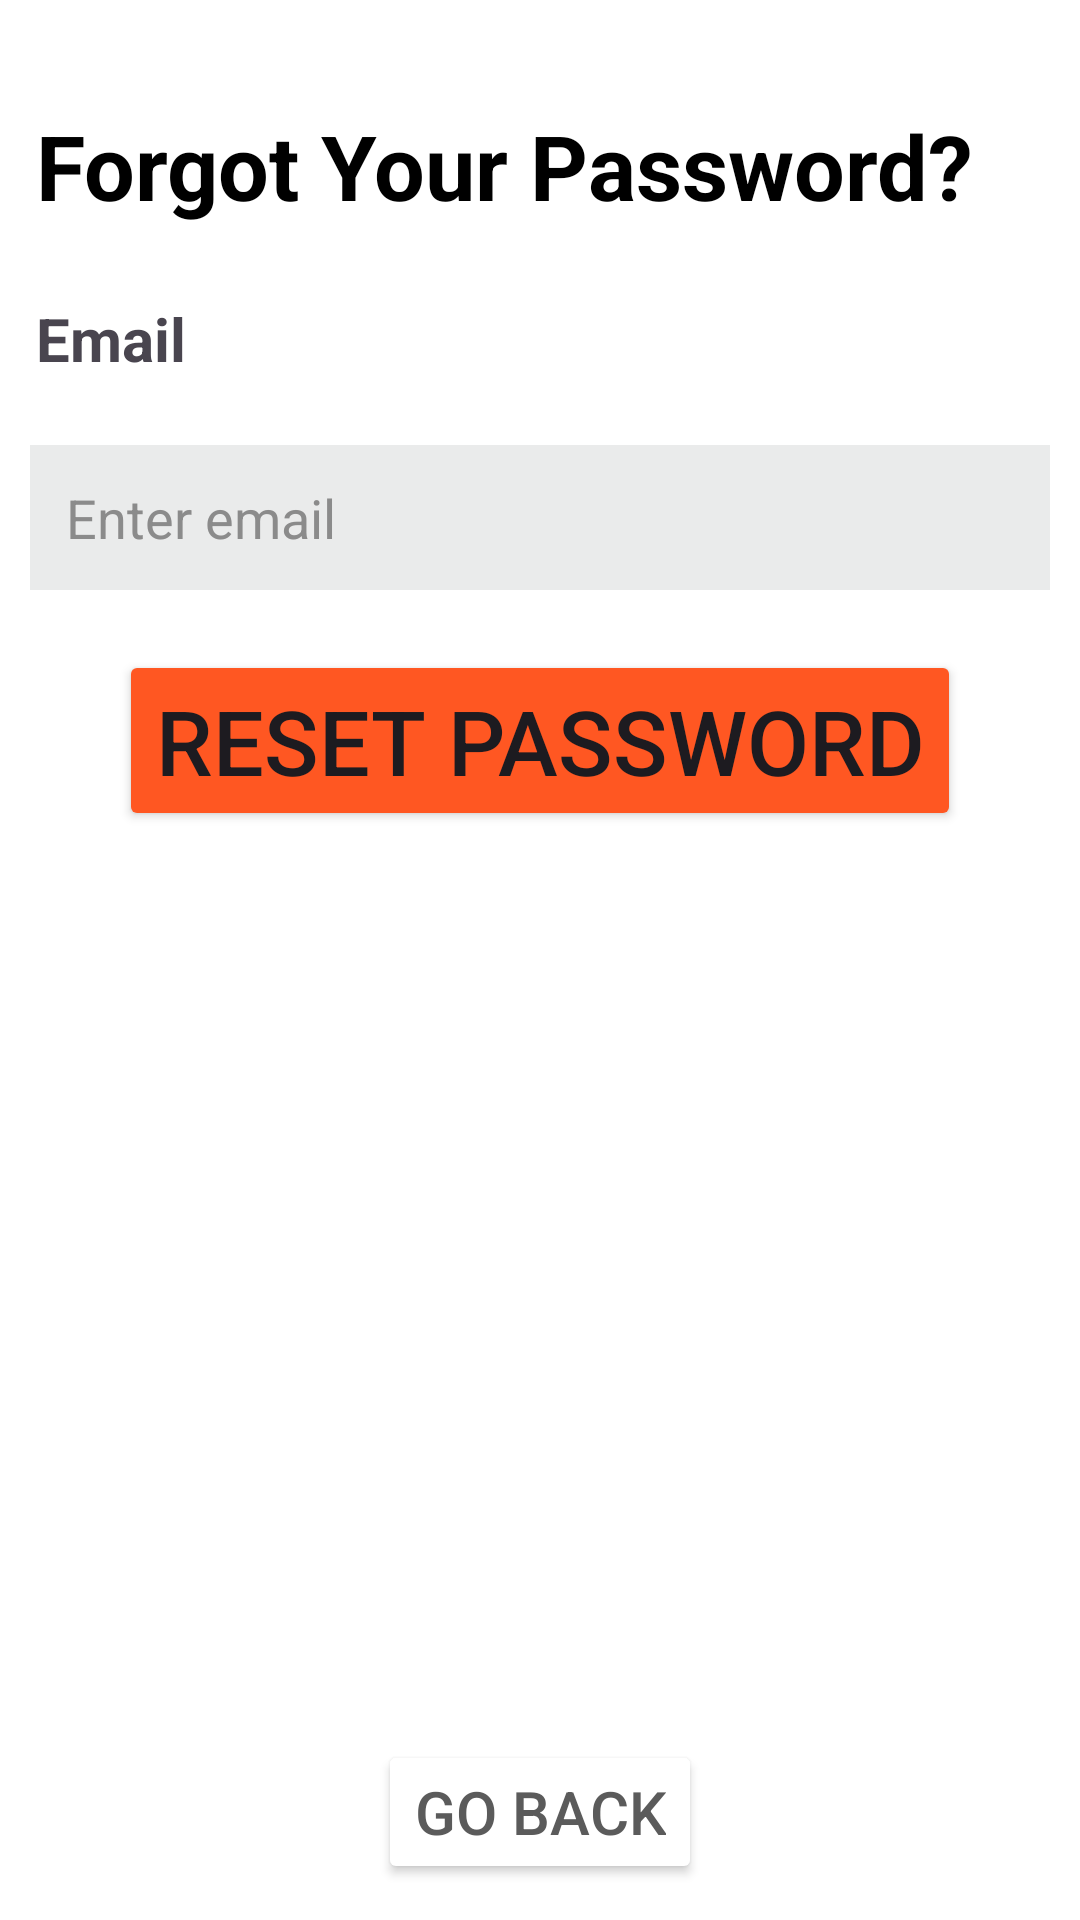

Layout XML and referenced resources for this Android screen:
<!-- AndroidManifest.xml: application theme Theme.I200547 -->
<!-- res/layout/activity_main2.xml -->
<?xml version="1.0" encoding="utf-8"?>
<RelativeLayout xmlns:android="http://schemas.android.com/apk/res/android"
    xmlns:app="http://schemas.android.com/apk/res-auto"
    xmlns:tools="http://schemas.android.com/tools"
    android:layout_width="match_parent"
    android:layout_height="match_parent"
    android:orientation="vertical"
    android:background="@color/white"
    tools:context=".MainActivity2">


    <TextView
        android:id="@+id/a"
        android:layout_width="match_parent"
        android:layout_height="wrap_content"
        android:text="Forgot Your Password?"
        android:textStyle="bold"
        android:textSize="30dp"
        android:layout_marginTop="35dp"
        android:layout_marginBottom="12dp"
        android:layout_marginLeft="12dp"
        android:textColor="@color/black" />

    <TextView
        android:id="@+id/b"
        android:layout_width="wrap_content"
        android:layout_height="wrap_content"
        android:text="Email"
        android:textStyle="bold"
        android:textSize="20sp"
        android:layout_below="@id/a"
        android:layout_margin="12dp" />

    <EditText
        android:id="@+id/c"
        android:layout_width="match_parent"
        android:layout_height="wrap_content"
        android:layout_below="@id/b"
        android:layout_marginStart="10dp"
        android:layout_marginTop="10dp"
        android:layout_marginEnd="10dp"
        android:layout_marginBottom="10dp"
        android:background="#34989C9C"
        android:hint="Enter email"
        android:padding="12dp"
        android:textColorHint="#8B8B8B" />

    <Button
        android:id="@+id/d"
        android:layout_width="wrap_content"
        android:layout_height="wrap_content"
        android:layout_below="@id/c"
        android:layout_centerHorizontal="true"
        android:layout_marginStart="10dp"
        android:layout_marginTop="10dp"
        android:layout_marginEnd="10dp"
        android:layout_marginBottom="10dp"
        android:backgroundTint="#FF5722"
        android:text="Reset Password"
        android:textSize="30dp" />

    <Button
        android:id="@+id/e"
        android:layout_width="wrap_content"
        android:layout_height="wrap_content"
        android:text="Go Back"
        android:textColor="#5B5B5B"
        android:backgroundTint="@color/white"
        android:layout_alignParentBottom="true"
        android:layout_centerHorizontal="true"
        android:layout_margin="12dp"
        android:textSize="20dp" />

</RelativeLayout>
<!-- resources referenced by this layout -->
<resources>
  <style name="Theme.I200547" parent="Base.Theme.I200547" />
  <style name="Base.Theme.I200547" parent="Theme.Material3.DayNight.NoActionBar">
          
          
      </style>
  <!-- not gathered from this repository: default colours our renderer supplied (Android Studio template values) -->
  <color name="black">#FF000000</color>
  <color name="white">#FFFFFFFF</color>
</resources>
